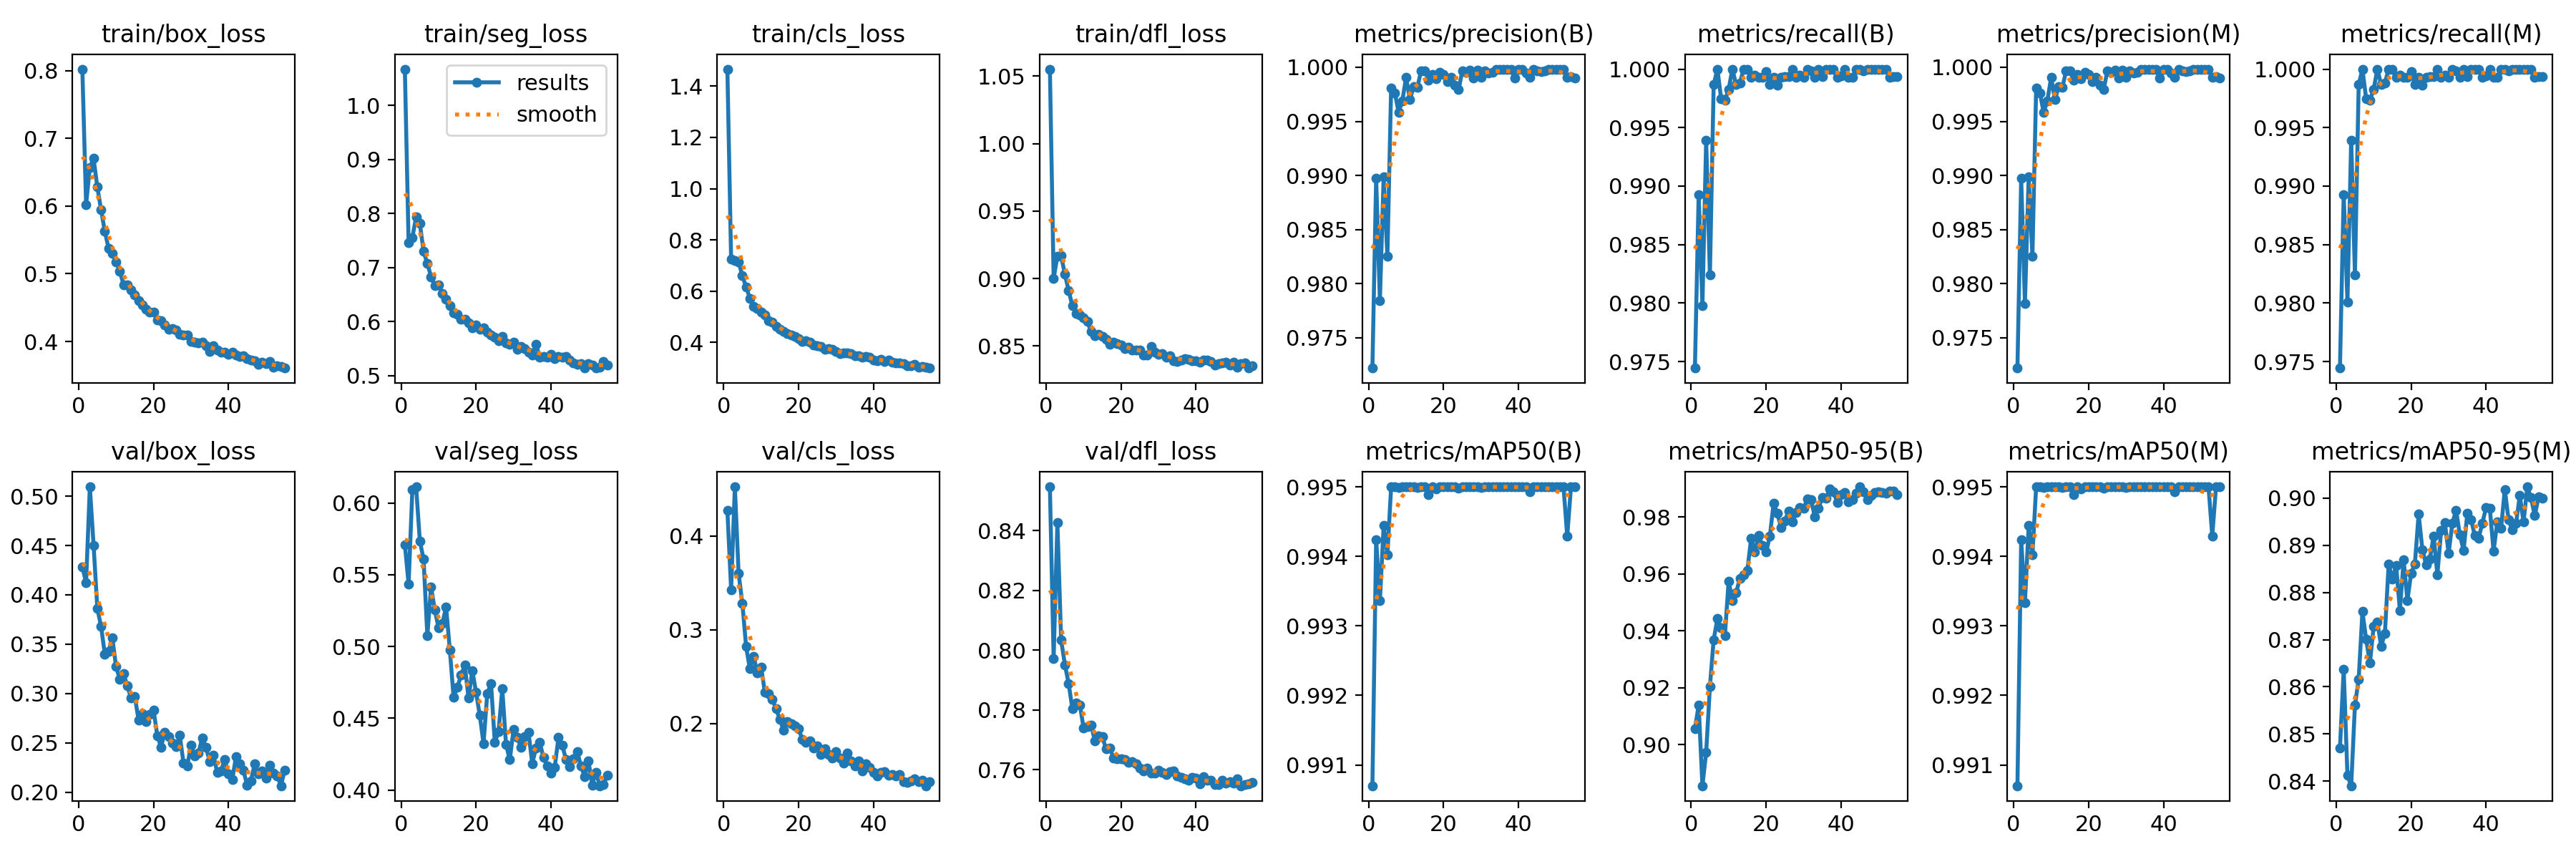

Data behind this chart, as committed beside it:
epoch, time, train/box_loss, train/seg_loss, train/cls_loss, train/dfl_loss, metrics/precision(B), metrics/recall(B), metrics/mAP50(B), metrics/mAP50-95(B), metrics/precision(M), metrics/recall(M), metrics/mAP50(M), metrics/mAP50-95(M), val/box_loss, val/seg_loss, val/cls_loss, val/dfl_loss, lr/pg0, lr/pg1, lr/pg2
1, 149.3, 0.8023, 1.067, 1.466, 1.055, 0.9722, 0.9744, 0.9907, 0.9056, 0.9722, 0.9744, 0.9907, 0.847, 0.4283, 0.571, 0.4271, 0.8547, 0.003324, 0.003324, 0.003324
2, 206.6, 0.6024, 0.7454, 0.7244, 0.9003, 0.9897, 0.9893, 0.9942, 0.9139, 0.9897, 0.9893, 0.9942, 0.8637, 0.4125, 0.5434, 0.3428, 0.7972, 0.006624, 0.006624, 0.006624
3, 263.4, 0.6572, 0.7556, 0.7196, 0.9163, 0.9784, 0.9798, 0.9934, 0.8856, 0.9782, 0.9801, 0.9933, 0.8413, 0.5095, 0.6093, 0.4522, 0.8427, 0.009892, 0.009892, 0.009892
4, 318.9, 0.6703, 0.7932, 0.7141, 0.9169, 0.9899, 0.9939, 0.9944, 0.8973, 0.9899, 0.9939, 0.9944, 0.839, 0.4503, 0.6113, 0.3597, 0.8034, 0.009851, 0.009851, 0.009851
5, 374.5, 0.628, 0.7812, 0.6598, 0.9032, 0.9825, 0.9824, 0.994, 0.9204, 0.9825, 0.9824, 0.994, 0.8561, 0.3862, 0.5736, 0.3282, 0.7951, 0.009802, 0.009802, 0.009802
6, 430.2, 0.5944, 0.7295, 0.6166, 0.8912, 0.9981, 0.9987, 0.995, 0.9369, 0.9981, 0.9987, 0.995, 0.8616, 0.368, 0.5607, 0.2821, 0.7889, 0.009753, 0.009753, 0.009753
7, 485.9, 0.5626, 0.7073, 0.5724, 0.8798, 0.9976, 1, 0.995, 0.9443, 0.9976, 1, 0.995, 0.8759, 0.3401, 0.5075, 0.2583, 0.7804, 0.009703, 0.009703, 0.009703
8, 541.4, 0.5377, 0.6829, 0.5417, 0.8741, 0.9958, 0.9975, 0.995, 0.9412, 0.9958, 0.9975, 0.995, 0.87, 0.3427, 0.5415, 0.2718, 0.7822, 0.009654, 0.009654, 0.009654
9, 597, 0.53, 0.6669, 0.5308, 0.8733, 0.9969, 0.9973, 0.995, 0.9384, 0.9969, 0.9973, 0.995, 0.8651, 0.3565, 0.5253, 0.2541, 0.7816, 0.009604, 0.009604, 0.009604
10, 652.3, 0.5177, 0.6682, 0.5184, 0.8709, 0.9991, 0.9983, 0.995, 0.9575, 0.9991, 0.9983, 0.995, 0.8728, 0.3271, 0.5129, 0.2605, 0.7739, 0.009555, 0.009555, 0.009555
11, 707.3, 0.5038, 0.6514, 0.5067, 0.8682, 0.997, 1, 0.995, 0.9506, 0.997, 1, 0.995, 0.8737, 0.3147, 0.5158, 0.2333, 0.7744, 0.009505, 0.009505, 0.009505
12, 762.2, 0.4839, 0.6416, 0.4851, 0.8606, 0.9982, 0.9987, 0.995, 0.9534, 0.9982, 0.9987, 0.995, 0.8686, 0.3201, 0.5276, 0.2316, 0.7749, 0.009456, 0.009456, 0.009456
13, 817.1, 0.4833, 0.6293, 0.4791, 0.8576, 0.9981, 0.9988, 0.995, 0.9585, 0.9981, 0.9988, 0.995, 0.8713, 0.3078, 0.4977, 0.2255, 0.7696, 0.009406, 0.009406, 0.009406
14, 871.6, 0.4757, 0.6163, 0.4621, 0.8586, 0.9997, 1, 0.995, 0.9596, 0.9997, 1, 0.995, 0.886, 0.2955, 0.4648, 0.2159, 0.7714, 0.009357, 0.009357, 0.009357
15, 926.5, 0.4687, 0.6128, 0.4524, 0.857, 0.9997, 1, 0.995, 0.9613, 0.9997, 1, 0.995, 0.8828, 0.2971, 0.4715, 0.2045, 0.771, 0.009307, 0.009307, 0.009307
16, 981.6, 0.4608, 0.6046, 0.4426, 0.8551, 0.9988, 0.9993, 0.9949, 0.9725, 0.9988, 0.9993, 0.9949, 0.8857, 0.2734, 0.4801, 0.1928, 0.7669, 0.009258, 0.009258, 0.009258
17, 1037, 0.454, 0.6044, 0.4343, 0.8511, 0.9993, 0.9995, 0.995, 0.9677, 0.9993, 0.9995, 0.995, 0.8762, 0.2799, 0.4869, 0.202, 0.7672, 0.009208, 0.009208, 0.009208
18, 1091, 0.4471, 0.5975, 0.429, 0.8528, 0.999, 0.9993, 0.995, 0.9735, 0.999, 0.9993, 0.995, 0.8869, 0.272, 0.4639, 0.2002, 0.7638, 0.009158, 0.009158, 0.009158
19, 1146, 0.4438, 0.5884, 0.422, 0.8518, 0.9995, 0.9993, 0.995, 0.97, 0.9995, 0.9993, 0.995, 0.8783, 0.279, 0.4833, 0.1975, 0.7636, 0.009109, 0.009109, 0.009109
20, 1201, 0.4429, 0.5929, 0.4146, 0.8506, 0.9993, 0.9998, 0.995, 0.9677, 0.9993, 0.9998, 0.995, 0.8841, 0.2835, 0.4682, 0.1943, 0.7636, 0.009059, 0.009059, 0.009059
21, 1256, 0.432, 0.5851, 0.4047, 0.8483, 0.9987, 0.9987, 0.995, 0.9733, 0.9987, 0.9987, 0.995, 0.886, 0.2575, 0.4519, 0.1833, 0.7634, 0.00901, 0.00901, 0.00901
22, 1311, 0.4309, 0.5881, 0.4056, 0.8494, 0.9991, 0.9993, 0.995, 0.9848, 0.9991, 0.9993, 0.995, 0.8966, 0.2459, 0.4323, 0.1803, 0.7625, 0.00896, 0.00896, 0.00896
23, 1366, 0.4249, 0.58, 0.4001, 0.8472, 0.9983, 0.9986, 0.995, 0.9813, 0.9983, 0.9986, 0.995, 0.8891, 0.2609, 0.4674, 0.1812, 0.7627, 0.008911, 0.008911, 0.008911
24, 1421, 0.418, 0.5751, 0.3895, 0.8468, 0.9979, 0.9993, 0.995, 0.9764, 0.9979, 0.9993, 0.995, 0.8859, 0.2567, 0.4742, 0.1736, 0.7619, 0.008861, 0.008861, 0.008861
25, 1476, 0.4194, 0.5707, 0.3876, 0.8471, 0.9997, 0.9993, 0.995, 0.9787, 0.9997, 0.9993, 0.995, 0.8871, 0.2497, 0.4333, 0.1764, 0.7604, 0.008812, 0.008812, 0.008812
26, 1531, 0.417, 0.5637, 0.3835, 0.8433, 0.9996, 0.9993, 0.995, 0.9821, 0.9996, 0.9993, 0.995, 0.8919, 0.2461, 0.4405, 0.1669, 0.7595, 0.008762, 0.008762, 0.008762
27, 1585, 0.4109, 0.5722, 0.3732, 0.8435, 0.9998, 1, 0.995, 0.9784, 0.9998, 1, 0.995, 0.8837, 0.2576, 0.4705, 0.1735, 0.7605, 0.008713, 0.008713, 0.008713
28, 1640, 0.4095, 0.5598, 0.3766, 0.8498, 0.999, 0.9993, 0.995, 0.9816, 0.999, 0.9993, 0.995, 0.8931, 0.2297, 0.4317, 0.1669, 0.7588, 0.008663, 0.008663, 0.008663
29, 1694, 0.4091, 0.5576, 0.3734, 0.8452, 0.9998, 0.9995, 0.995, 0.9832, 0.9998, 0.9995, 0.995, 0.8948, 0.2269, 0.421, 0.163, 0.7589, 0.008614, 0.008614, 0.008614
30, 1749, 0.4002, 0.5613, 0.3651, 0.844, 0.999, 0.9993, 0.995, 0.9831, 0.999, 0.9993, 0.995, 0.8883, 0.2476, 0.4421, 0.1699, 0.7599, 0.008564, 0.008564, 0.008564
31, 1804, 0.3988, 0.5479, 0.357, 0.8443, 0.9997, 1, 0.995, 0.9863, 0.9997, 1, 0.995, 0.8946, 0.2367, 0.437, 0.1631, 0.759, 0.008515, 0.008515, 0.008515
32, 1859, 0.3979, 0.5536, 0.3589, 0.8418, 0.9995, 0.9999, 0.995, 0.9862, 0.9995, 0.9999, 0.995, 0.8974, 0.2399, 0.4296, 0.1582, 0.7584, 0.008466, 0.008466, 0.008466
33, 1914, 0.3986, 0.55, 0.36, 0.843, 0.9996, 0.9993, 0.995, 0.98, 0.9996, 0.9993, 0.995, 0.8922, 0.2551, 0.4371, 0.1684, 0.7593, 0.008416, 0.008416, 0.008416
34, 1969, 0.3941, 0.5431, 0.356, 0.839, 0.9998, 1, 0.995, 0.9832, 0.9998, 1, 0.995, 0.8889, 0.2452, 0.4404, 0.1605, 0.7596, 0.008367, 0.008367, 0.008367
35, 2024, 0.3849, 0.5376, 0.3473, 0.8387, 0.9998, 0.9994, 0.995, 0.9869, 0.9998, 0.9994, 0.995, 0.8968, 0.2313, 0.4183, 0.1546, 0.7579, 0.008317, 0.008317, 0.008317
36, 2080, 0.3937, 0.5579, 0.3481, 0.8398, 0.9998, 1, 0.995, 0.9867, 0.9998, 1, 0.995, 0.8955, 0.2372, 0.4295, 0.1602, 0.7574, 0.008268, 0.008268, 0.008268
37, 2135, 0.3877, 0.5338, 0.3432, 0.8409, 0.9998, 1, 0.995, 0.99, 0.9998, 1, 0.995, 0.892, 0.2201, 0.4332, 0.1497, 0.7568, 0.008218, 0.008218, 0.008218
38, 2189, 0.3846, 0.5353, 0.3441, 0.8399, 0.9998, 1, 0.995, 0.9888, 0.9998, 1, 0.995, 0.8915, 0.2217, 0.4226, 0.157, 0.7565, 0.008169, 0.008169, 0.008169
39, 2244, 0.3846, 0.5344, 0.3419, 0.8389, 0.999, 0.9993, 0.995, 0.9851, 0.999, 0.9993, 0.995, 0.8947, 0.2333, 0.4167, 0.153, 0.7573, 0.008119, 0.008119, 0.008119
40, 2299, 0.3805, 0.5393, 0.3311, 0.8389, 0.9998, 0.9994, 0.995, 0.9879, 0.9998, 0.9994, 0.995, 0.898, 0.2189, 0.4117, 0.1482, 0.7571, 0.00807, 0.00807, 0.00807
41, 2354, 0.3841, 0.5317, 0.3292, 0.8383, 0.9998, 1, 0.995, 0.9886, 0.9998, 1, 0.995, 0.8978, 0.2126, 0.4159, 0.1444, 0.7552, 0.00802, 0.00802, 0.00802
42, 2409, 0.3802, 0.5357, 0.3333, 0.8395, 0.9995, 0.9993, 0.995, 0.9854, 0.9995, 0.9993, 0.995, 0.8887, 0.2359, 0.4366, 0.1481, 0.7577, 0.007971, 0.007971, 0.007971
43, 2464, 0.3783, 0.5341, 0.3266, 0.8398, 0.9991, 0.9993, 0.9949, 0.9862, 0.9991, 0.9993, 0.9949, 0.895, 0.2286, 0.4311, 0.1484, 0.7564, 0.007921, 0.007921, 0.007921
44, 2519, 0.3787, 0.5353, 0.3314, 0.8387, 0.9998, 1, 0.995, 0.9885, 0.9998, 1, 0.995, 0.8935, 0.2221, 0.4214, 0.145, 0.7565, 0.007872, 0.007872, 0.007872
45, 2574, 0.3751, 0.5286, 0.3234, 0.836, 0.9997, 1, 0.995, 0.9906, 0.9997, 1, 0.995, 0.9019, 0.2067, 0.416, 0.1457, 0.755, 0.007822, 0.007822, 0.007822
46, 2629, 0.3726, 0.5231, 0.3201, 0.8368, 0.9996, 0.9999, 0.995, 0.9888, 0.9996, 0.9999, 0.995, 0.8953, 0.2117, 0.4216, 0.1443, 0.7549, 0.007772, 0.007772, 0.007772
47, 2684, 0.3713, 0.5201, 0.3189, 0.8373, 0.9997, 1, 0.995, 0.9862, 0.9997, 1, 0.995, 0.8933, 0.2291, 0.4268, 0.1456, 0.7565, 0.007723, 0.007723, 0.007723
48, 2739, 0.3667, 0.5223, 0.3168, 0.838, 0.9998, 1, 0.995, 0.9877, 0.9998, 1, 0.995, 0.8946, 0.2187, 0.4167, 0.138, 0.7554, 0.007673, 0.007673, 0.007673
49, 2794, 0.3689, 0.5137, 0.3095, 0.8361, 0.9998, 1, 0.995, 0.9885, 0.9998, 1, 0.995, 0.9005, 0.2214, 0.4093, 0.1376, 0.7559, 0.007624, 0.007624, 0.007624
50, 2848, 0.3673, 0.5216, 0.3098, 0.8377, 0.9998, 1, 0.995, 0.9889, 0.9998, 1, 0.995, 0.8949, 0.2143, 0.4204, 0.1388, 0.7554, 0.007574, 0.007574, 0.007574
51, 2903, 0.3707, 0.5189, 0.3137, 0.8343, 0.9998, 1, 0.995, 0.9885, 0.9998, 1, 0.995, 0.9024, 0.2273, 0.4035, 0.1414, 0.757, 0.007525, 0.007525, 0.007525
52, 2958, 0.3622, 0.5145, 0.3029, 0.8367, 0.9998, 1, 0.995, 0.9884, 0.9998, 1, 0.995, 0.9001, 0.2197, 0.4125, 0.1378, 0.7546, 0.007476, 0.007476, 0.007476
53, 3013, 0.3642, 0.5153, 0.3045, 0.8376, 0.9991, 0.9993, 0.9943, 0.989, 0.9991, 0.9993, 0.9943, 0.8962, 0.2167, 0.403, 0.1396, 0.7551, 0.007426, 0.007426, 0.007426
54, 3068, 0.3632, 0.5265, 0.3036, 0.8337, 0.9991, 0.9993, 0.995, 0.9892, 0.9991, 0.9993, 0.995, 0.9002, 0.2066, 0.4038, 0.1338, 0.7552, 0.007377, 0.007377, 0.007377
55, 3122, 0.3607, 0.5186, 0.2998, 0.8352, 0.999, 0.9993, 0.995, 0.9878, 0.999, 0.9993, 0.995, 0.8999, 0.2222, 0.4101, 0.138, 0.7557, 0.007327, 0.007327, 0.007327
